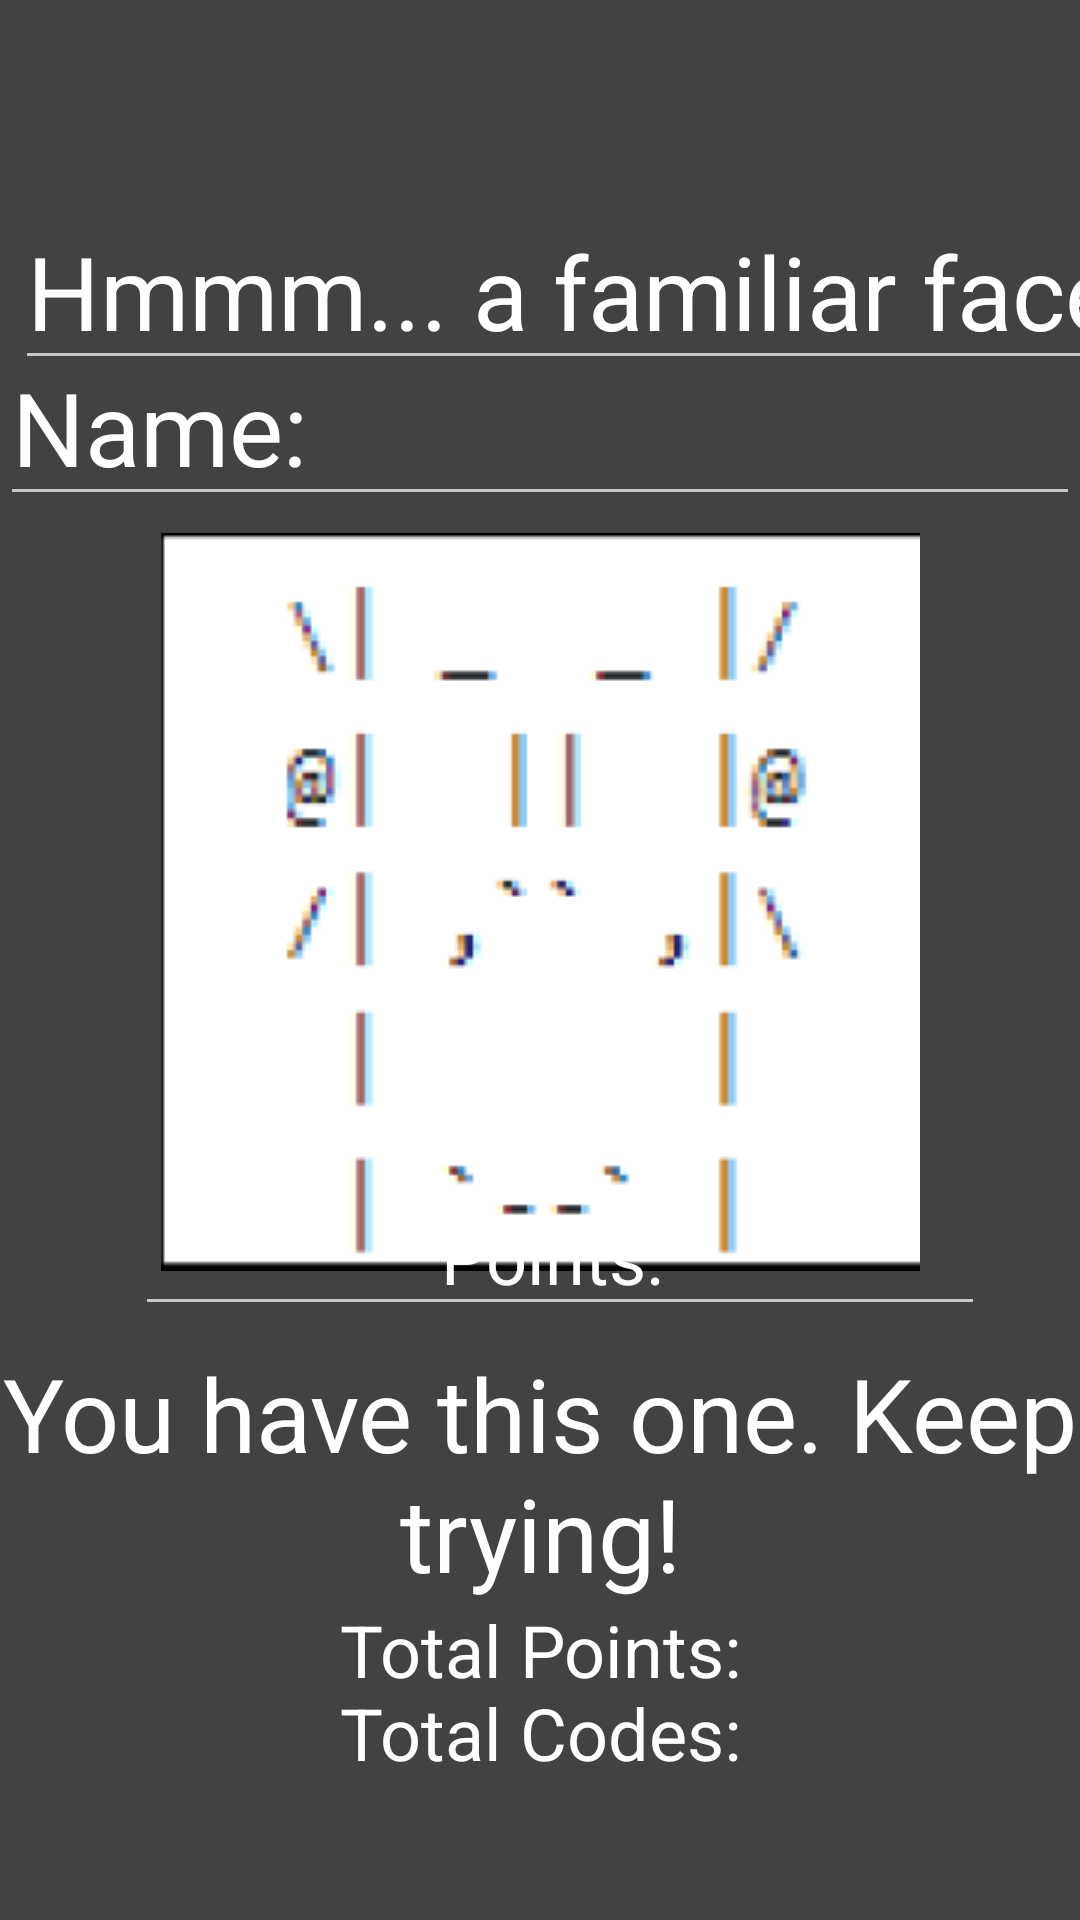

Layout XML and referenced resources for this Android screen:
<!-- AndroidManifest.xml: application theme Theme.AppCompat -->
<!-- res/layout/familiar_scan.xml -->
<?xml version="1.0" encoding="utf-8"?>
<androidx.constraintlayout.widget.ConstraintLayout xmlns:android="http://schemas.android.com/apk/res/android"
    xmlns:app="http://schemas.android.com/apk/res-auto"
    xmlns:tools="http://schemas.android.com/tools"
    android:layout_width="match_parent"
    android:layout_height="match_parent"
    android:background="@color/cardview_dark_background">

    <ImageButton
        android:id="@+id/go_back_"
        android:layout_width="78dp"
        android:layout_height="40dp"
        android:layout_marginTop="4dp"
        android:layout_marginBottom="687dp"
        android:background="@android:color/transparent"
        android:contentDescription="Go Back!"
        android:src="@drawable/ic_baseline_arrow_back_24"
        app:layout_constraintBottom_toBottomOf="parent"
        app:layout_constraintEnd_toEndOf="parent"
        app:layout_constraintHorizontal_bias="0.0"
        app:layout_constraintStart_toStartOf="parent"
        app:layout_constraintTop_toTopOf="parent" />

    <EditText
        android:id="@+id/back_text_"
        android:layout_width="126dp"
        android:layout_height="45dp"
        android:layout_marginBottom="6dp"
        android:background="@android:color/transparent"
        android:ems="10"
        android:inputType="textPersonName"
        android:text="Back"
        android:textColor="@color/purple_200"
        android:textSize="70px"
        app:layout_constraintBottom_toBottomOf="parent"
        app:layout_constraintEnd_toEndOf="parent"
        app:layout_constraintStart_toEndOf="@+id/go_back_"
        app:layout_constraintTop_toTopOf="parent" />

    <EditText
        android:id="@+id/familiartitle"
        android:layout_width="wrap_content"
        android:layout_height="wrap_content"
        android:layout_marginStart="5dp"
        android:layout_marginTop="11dp"
        android:layout_marginEnd="6dp"
        android:ems="10"
        android:gravity="center_horizontal"
        android:inputType="textPersonName"
        android:text="Hmmm... a familiar face"
        android:textColor="#FFFFFF"
        android:textSize="34sp"
        app:layout_constraintBottom_toBottomOf="parent"
        app:layout_constraintEnd_toEndOf="parent"
        app:layout_constraintHorizontal_bias="0.0"
        app:layout_constraintStart_toStartOf="parent"
        app:layout_constraintTop_toTopOf="parent"
        app:layout_constraintVertical_bias="0.094" />

    <EditText
        android:id="@+id/Nameofcode"
        android:layout_width="wrap_content"
        android:layout_height="wrap_content"
        android:ems="10"
        android:gravity="left"
        android:inputType="textPersonName"
        android:text="Name: "
        android:textColor="#FFFFFF"
        android:textSize="34sp"
        app:layout_constraintBottom_toBottomOf="parent"
        app:layout_constraintEnd_toEndOf="parent"
        app:layout_constraintHorizontal_bias="0.0"
        app:layout_constraintStart_toStartOf="parent"
        app:layout_constraintTop_toTopOf="parent"
        app:layout_constraintVertical_bias="0.19" />

    <ImageView
        android:id="@+id/monstor"
        android:layout_width="wrap_content"
        android:layout_height="wrap_content"
        android:layout_marginStart="80dp"
        android:layout_marginEnd="80dp"
        app:layout_constraintBottom_toBottomOf="parent"
        app:layout_constraintEnd_toEndOf="parent"
        app:layout_constraintStart_toStartOf="parent"
        app:layout_constraintTop_toTopOf="parent"
        app:layout_constraintVertical_bias="0.451"
        app:srcCompat="@drawable/monstor_image" />

    <EditText
        android:id="@+id/pointsearned"
        android:layout_width="wrap_content"
        android:layout_height="wrap_content"
        android:ems="10"
        android:gravity="center_horizontal"
        android:inputType="textPersonName"
        android:text="Points: "
        android:textColor="#FFFFFF"
        android:textSize="24sp"
        app:layout_constraintBottom_toBottomOf="parent"
        app:layout_constraintEnd_toEndOf="parent"
        app:layout_constraintHorizontal_bias="0.586"
        app:layout_constraintStart_toStartOf="parent"
        app:layout_constraintTop_toTopOf="parent"
        app:layout_constraintVertical_bias="0.665" />

    <TextView
        android:id="@+id/Sorry_messages"
        android:layout_width="wrap_content"
        android:layout_height="wrap_content"
        android:layout_marginTop="44dp"
        android:gravity="center_horizontal"
        android:text="You have this one. Keep trying!"
        android:textColor="#FFFFFF"
        android:textSize="34sp"
        app:layout_constraintBottom_toBottomOf="parent"
        app:layout_constraintEnd_toEndOf="parent"
        app:layout_constraintHorizontal_bias="0.0"
        app:layout_constraintStart_toStartOf="parent"
        app:layout_constraintTop_toTopOf="parent"
        app:layout_constraintVertical_bias="0.792" />

    <TextView
        android:id="@+id/TotalPoints"
        android:layout_width="match_parent"
        android:layout_height="wrap_content"
        android:text="Total Points:"
        android:textColor="#FFFFFF"
        android:textSize="24sp"
        android:gravity="center_horizontal"
        app:layout_constraintBottom_toBottomOf="parent"
        app:layout_constraintEnd_toEndOf="parent"
        app:layout_constraintHorizontal_bias="0.0"
        app:layout_constraintStart_toStartOf="parent"
        app:layout_constraintTop_toTopOf="parent"
        app:layout_constraintVertical_bias="0.878" />

    <TextView
        android:id="@+id/TotalCodes"
        android:layout_width="match_parent"
        android:layout_height="wrap_content"
        android:gravity="center_horizontal"
        android:text="Total Codes:"
        android:textColor="#FFFFFF"
        android:textSize="24sp"
        app:layout_constraintBottom_toBottomOf="parent"
        app:layout_constraintEnd_toEndOf="parent"
        app:layout_constraintHorizontal_bias="1.0"
        app:layout_constraintStart_toStartOf="parent"
        app:layout_constraintTop_toTopOf="parent"
        app:layout_constraintVertical_bias="0.924" />

</androidx.constraintlayout.widget.ConstraintLayout>
<!-- resources referenced by this layout -->
<resources>
  <color name="purple_200">#FFBB86FC</color>
  <!-- drawable monstor_image: png bitmap (drawable, 6173 bytes) -->
</resources>
